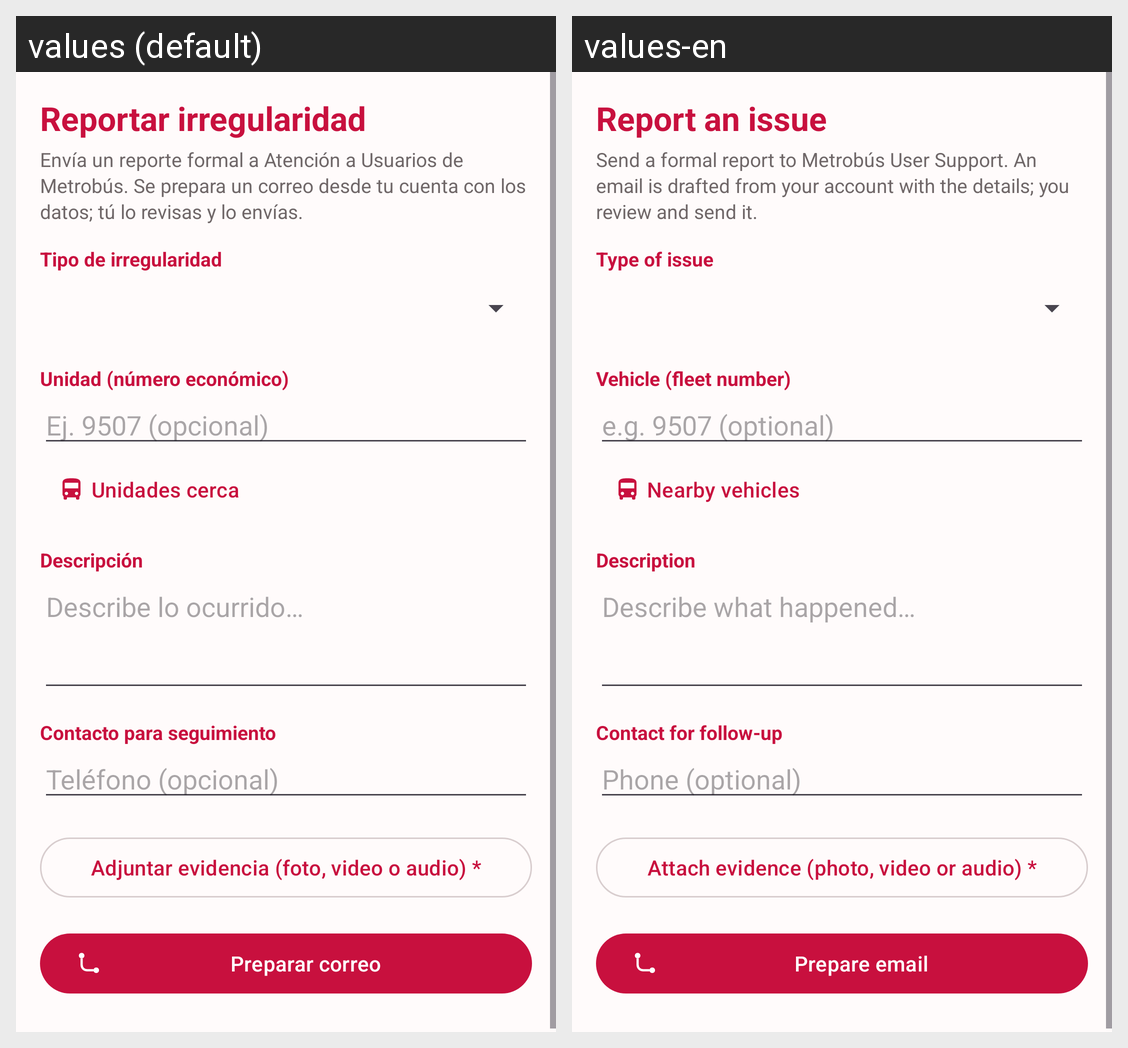

Locale-by-locale string values for the Android screen shown in this grid:
Android screen res/layout/fragment_reporte.xml rendered under 2 locales, left to right: values (default), values-en. Device: Nexus 5 (rendered at 1080×1920; each locale shown at half size, 540×960, under a caption strip naming it); theme Theme.GeoMB.
Strings drawn on this screen, with the default value and each locale's value (text and hints the layout hard-codes, and strings that could not be matched under every locale, appear in the picture but are not listed):

reporte_titulo
  values: Reportar irregularidad
  values-en: Report an issue

reporte_desc
  values: Envía un reporte formal a Atención a Usuarios de Metrobús. Se prepara un correo desde tu cuenta con los datos; tú lo revisas y lo envías.
  values-en: Send a formal report to Metrobús User Support. An email is drafted from your account with the details; you review and send it.

reporte_tipo
  values: Tipo de irregularidad
  values-en: Type of issue

reporte_eco
  values: Unidad (número económico)
  values-en: Vehicle (fleet number)

reporte_eco_hint
  values: Ej. 9507 (opcional)
  values-en: e.g. 9507 (optional)

reporte_unidades_cerca
  values: Unidades cerca
  values-en: Nearby vehicles

reporte_descripcion
  values: Descripción
  values-en: Description

reporte_descripcion_hint
  values: Describe lo ocurrido…
  values-en: Describe what happened…

reporte_contacto
  values: Contacto para seguimiento
  values-en: Contact for follow-up

reporte_tel_hint
  values: Teléfono (opcional)
  values-en: Phone (optional)

reporte_adjuntar
  values: Adjuntar evidencia (foto, video o audio) *
  values-en: Attach evidence (photo, video or audio) *

reporte_enviar
  values: Preparar correo
  values-en: Prepare email
